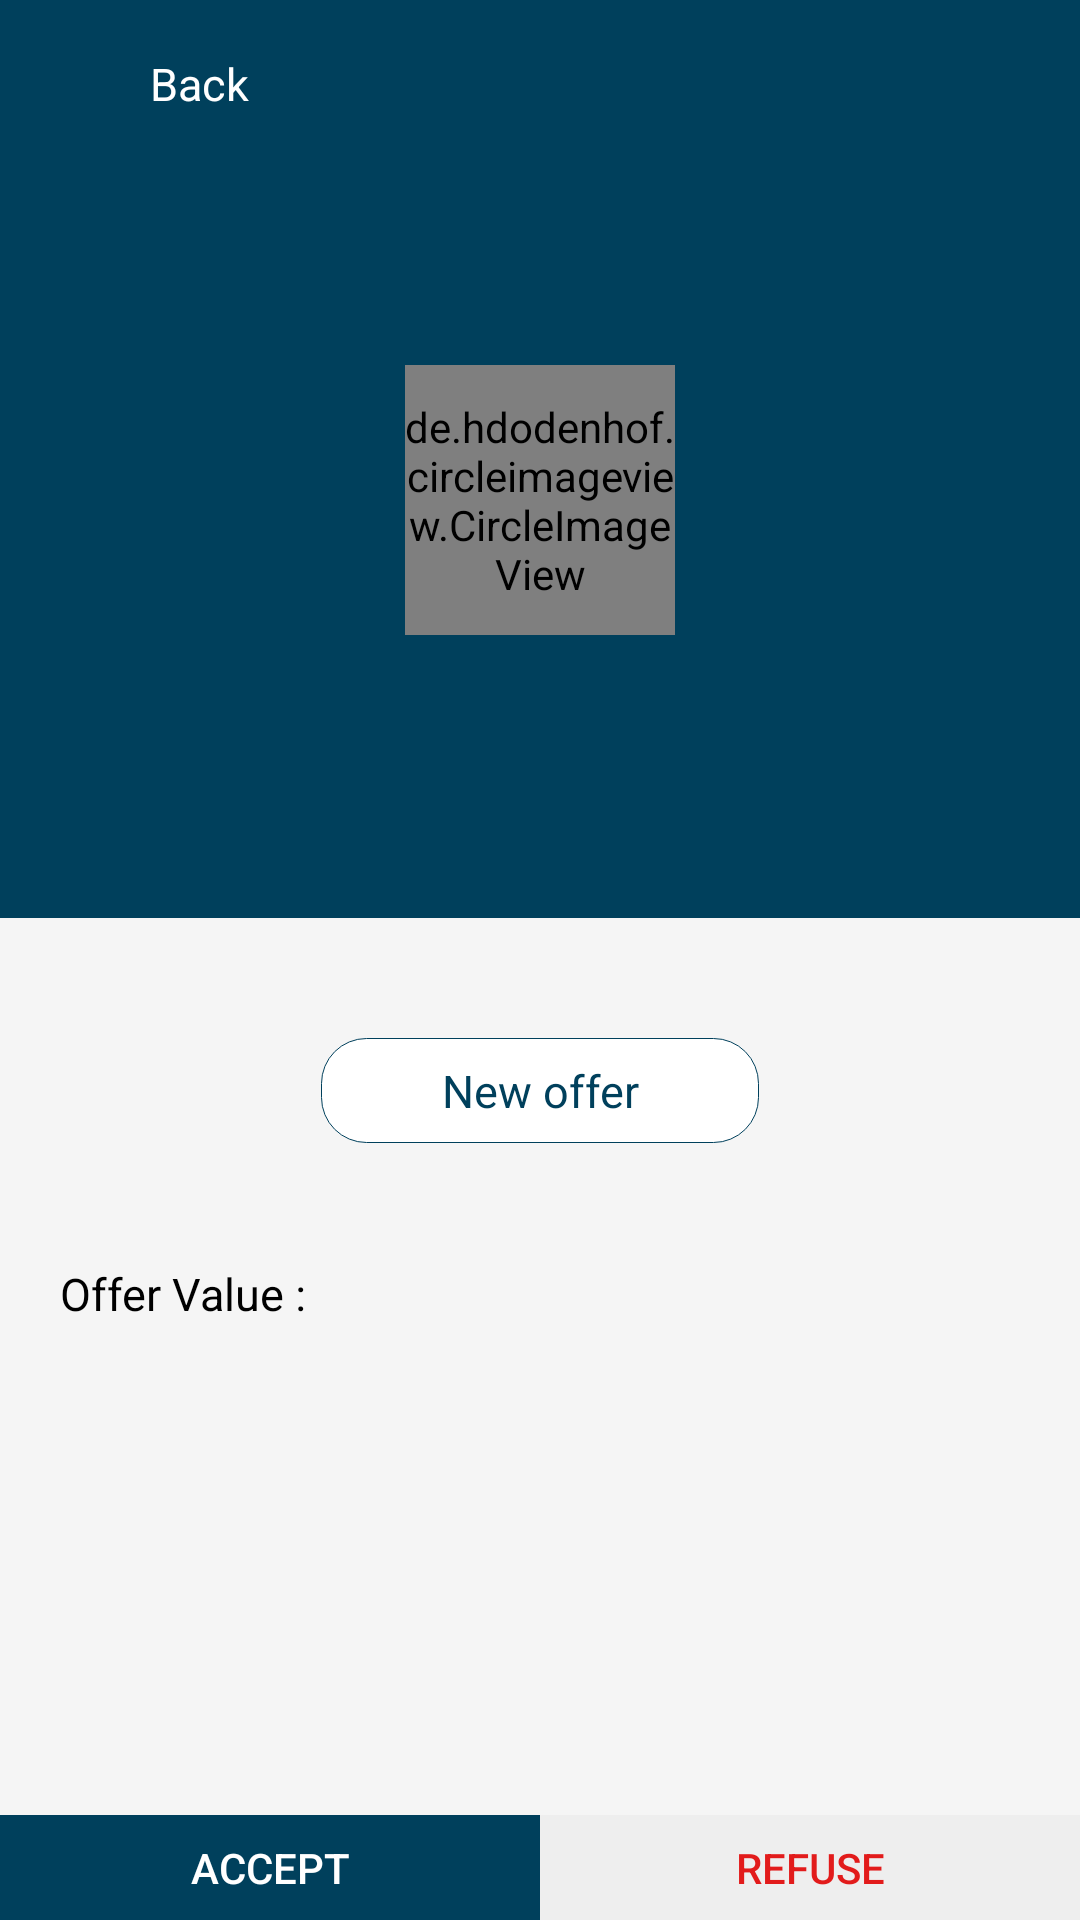

Write the Android layout XML for this screen, with the resource values it uses.
<!-- AndroidManifest.xml: application theme AppTheme -->
<!-- res/layout/activity_offer_details.xml -->
<?xml version="1.0" encoding="utf-8"?>
<androidx.constraintlayout.widget.ConstraintLayout
    xmlns:android="http://schemas.android.com/apk/res/android"
    xmlns:app="http://schemas.android.com/apk/res-auto"
    xmlns:tools="http://schemas.android.com/tools"
    android:layout_width="match_parent"
    android:layout_height="match_parent">

    <androidx.coordinatorlayout.widget.CoordinatorLayout
        android:layout_width="0dp"
        android:layout_height="0dp"
        app:layout_constraintStart_toStartOf="parent"
        app:layout_constraintEnd_toEndOf="parent"
        app:layout_constraintTop_toTopOf="parent"
        app:layout_constraintBottom_toTopOf="@id/llAction"
        tools:context=".activities_fragments.offer_details_activity.OfferDetailsActivity">

        <com.google.android.material.appbar.AppBarLayout
            android:layout_width="match_parent"
            android:layout_height="wrap_content"
            android:background="@color/colorPrimary">

            <com.google.android.material.appbar.CollapsingToolbarLayout
                android:layout_width="match_parent"
                android:layout_height="wrap_content"
                app:layout_scrollFlags="scroll|exitUntilCollapsed"
                app:titleEnabled="false">

                <FrameLayout
                    android:layout_width="match_parent"
                    android:layout_height="250dp"
                    android:layout_marginTop="56dp">

                    <LinearLayout
                        android:layout_width="wrap_content"
                        android:layout_height="wrap_content"
                        android:layout_gravity="center"
                        android:gravity="center"
                        android:orientation="vertical">

                        <de.hdodenhof.circleimageview.CircleImageView
                            android:id="@+id/image"
                            android:layout_width="90dp"
                            android:layout_height="90dp"
                            android:src="@drawable/logo"
                            app:civ_border_color="@color/white"
                            app:civ_border_width="2dp"
                            app:civ_circle_background_color="@color/white" />

                        <TextView
                            android:id="@+id/tvName"
                            android:layout_width="wrap_content"
                            android:layout_height="wrap_content"
                            android:layout_marginTop="8dp"
                            android:textColor="@color/white"
                            android:textSize="15sp"


                            />
                    </LinearLayout>
                </FrameLayout>

                <androidx.appcompat.widget.Toolbar
                    android:layout_width="match_parent"
                    android:layout_height="56dp"
                    app:layout_collapseMode="pin"
                    app:contentInsetEnd="0dp"
                    app:contentInsetStart="0dp"
                    app:contentInsetLeft="0dp"
                    app:contentInsetRight="0dp"
                    >
                    <LinearLayout
                        android:id="@+id/llBack"
                        android:layout_width="wrap_content"
                        android:layout_height="wrap_content"
                        android:orientation="horizontal"
                        android:gravity="center_vertical"
                        >
                        <ImageView
                            android:id="@+id/arrow"
                            android:layout_width="50dp"
                            android:layout_height="50dp"
                            android:src="@drawable/ic_arrow_left"
                            android:padding="17dp"
                            android:tint="@color/white"
                            />
                        <TextView
                            android:layout_width="wrap_content"
                            android:layout_height="wrap_content"
                            android:textColor="@color/white"
                            android:textSize="15sp"
                            android:text="@string/back"
                            />
                    </LinearLayout>


                </androidx.appcompat.widget.Toolbar>
            </com.google.android.material.appbar.CollapsingToolbarLayout>
        </com.google.android.material.appbar.AppBarLayout>
        <androidx.core.widget.NestedScrollView
            android:layout_width="match_parent"
            android:layout_height="match_parent"
            app:layout_behavior="com.google.android.material.appbar.AppBarLayout$ScrollingViewBehavior"
            android:fillViewport="true"
            android:background="@color/gray1"
            >
            <LinearLayout
                android:layout_width="match_parent"
                android:layout_height="wrap_content"
                android:orientation="vertical"
                android:paddingLeft="20dp"
                android:paddingRight="20dp"
                >
                <TextView
                    android:layout_width="wrap_content"
                    android:layout_height="35dp"
                    android:layout_gravity="center_horizontal"
                    android:layout_marginTop="40dp"
                    android:textColor="@color/colorPrimary"
                    android:textSize="15sp"
                    android:paddingLeft="40dp"
                    android:paddingRight="40dp"
                    android:text="@string/new_offer"
                    android:gravity="center"
                    android:background="@drawable/tv_offer"
                    />

                <TextView
                    android:layout_width="wrap_content"
                    android:layout_height="wrap_content"
                    android:layout_marginTop="40dp"
                    android:textColor="@color/black"
                    android:textSize="15sp"
                    android:text="@string/offer_value"
                    />
                <TextView
                    android:id="@+id/tvOffer"
                    android:layout_width="wrap_content"
                    android:layout_height="wrap_content"
                    android:layout_marginTop="15dp"
                    android:textColor="@color/gray5"
                    android:textSize="15sp"
                    android:textStyle="bold"
                    />
            </LinearLayout>
        </androidx.core.widget.NestedScrollView>
    </androidx.coordinatorlayout.widget.CoordinatorLayout>

    <LinearLayout
        android:id="@+id/llAction"
        android:layout_width="0dp"
        android:layout_height="wrap_content"
        app:layout_constraintStart_toStartOf="parent"
        app:layout_constraintEnd_toEndOf="parent"
        app:layout_constraintBottom_toBottomOf="parent"
        android:orientation="horizontal"
        >
        <Button
            android:id="@+id/btnAccept"
            android:layout_width="0dp"
            android:layout_height="35dp"
            android:layout_weight="1"
            android:background="@color/colorPrimary"
            android:textColor="@color/white"
            android:text="@string/accept"
            />
        <Button
            android:id="@+id/btnRefuse"
            android:layout_width="0dp"
            android:layout_height="35dp"
            android:layout_weight="1"
            android:background="@color/gray2"
            android:textColor="@color/delete_color"
            android:text="@string/refuse"

            />
    </LinearLayout>
</androidx.constraintlayout.widget.ConstraintLayout>
<!-- resources referenced by this layout -->
<resources>
  <color name="black">#000000</color>
  <color name="colorPrimary">#00405c</color>
  <color name="delete_color">#E21B1B</color>
  <color name="gray1">#F5F5F5</color>
  <color name="gray2">#EEEEEE</color>
  <color name="gray5">#424242</color>
  <color name="white">#ffffff</color>
  <!-- drawable logo: png bitmap (drawable, 101080 bytes) -->
  <!-- drawable tv_offer (drawable) -->
  <?xml version="1.0" encoding="utf-8"?>
  <shape android:shape="rectangle" xmlns:android="http://schemas.android.com/apk/res/android">
      <corners android:radius="15dp"/>
      <solid android:color="@color/white"/>
      <stroke android:width="1px" android:color="@color/colorPrimary"/>
  </shape>
  <string name="accept">Accept</string>
  <string name="back">Back</string>
  <string name="new_offer">New offer</string>
  <string name="offer_value">Offer Value :</string>
  <string name="refuse">Refuse</string>
  <style name="AppTheme" parent="Theme.AppCompat.Light.NoActionBar">
          
          <item name="colorPrimary">@color/colorPrimary</item>
          <item name="colorPrimaryDark">@color/colorPrimaryDark</item>
          <item name="colorAccent">@color/colorAccent</item>
      </style>
  <color name="colorPrimaryDark">#00405c</color>
  <color name="colorAccent">#00405c</color>
</resources>
